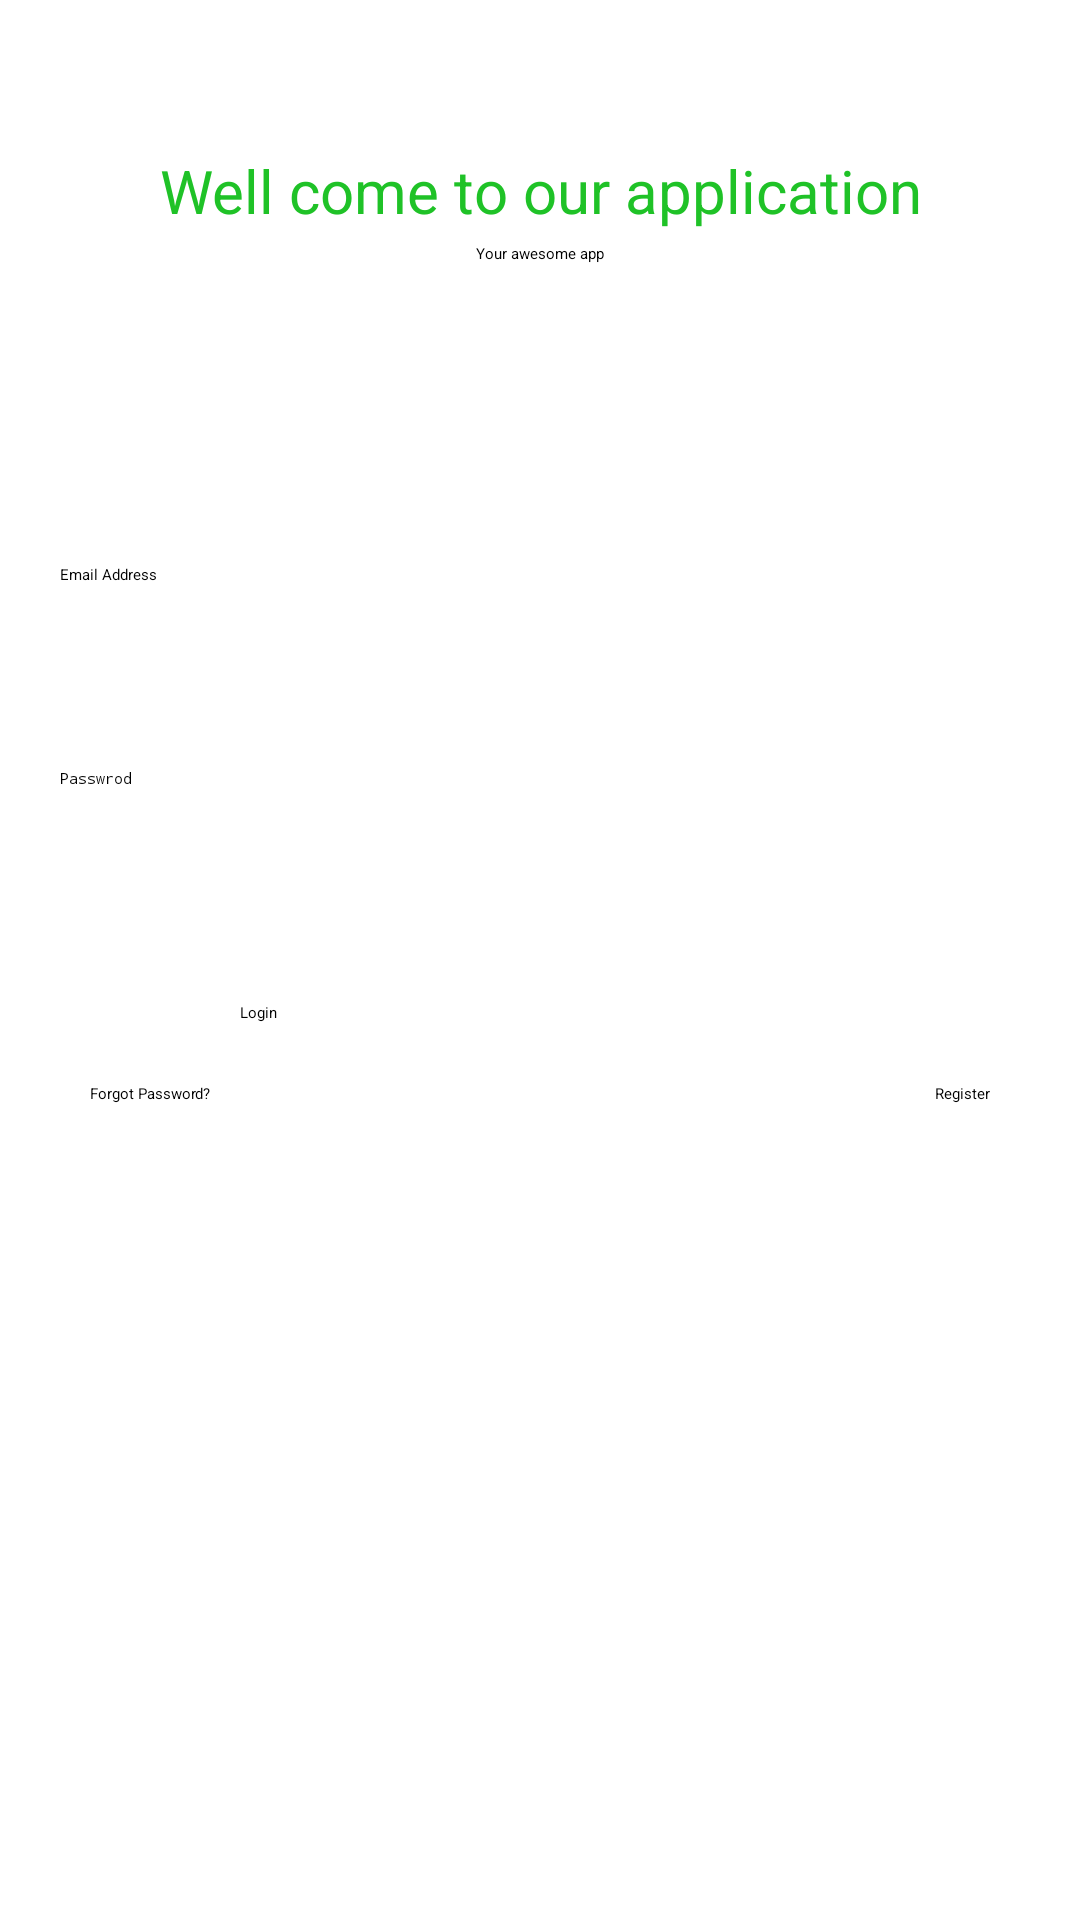

Layout XML and referenced resources for this Android screen:
<!-- AndroidManifest.xml: application theme Theme.TestApplication -->
<!-- res/layout/activity_login.xml -->
<?xml version="1.0" encoding="utf-8"?>
<androidx.constraintlayout.widget.ConstraintLayout xmlns:android="http://schemas.android.com/apk/res/android"
    xmlns:app="http://schemas.android.com/apk/res-auto"
    xmlns:tools="http://schemas.android.com/tools"
    android:layout_width="match_parent"
    android:layout_height="match_parent"
    tools:context=".activity.LoginActivity">

    <TextView
        android:id="@+id/wellcome_text"
        android:layout_width="wrap_content"
        android:layout_height="wrap_content"
        android:layout_marginTop="50dp"
        android:text="@string/well_come_to_our_application"
        android:textAlignment="center"
        android:textColor="#1FC227"
        android:textSize="20sp"
        app:layout_constraintEnd_toEndOf="parent"
        app:layout_constraintStart_toStartOf="parent"
        app:layout_constraintTop_toTopOf="parent" />

    <TextView
        android:id="@+id/txt_awesome"
        android:layout_width="wrap_content"
        android:layout_height="wrap_content"
        android:layout_marginTop="4dp"
        android:text="Your awesome app"
        app:layout_constraintEnd_toEndOf="parent"
        app:layout_constraintStart_toStartOf="parent"
        app:layout_constraintTop_toBottomOf="@+id/wellcome_text" />

    <LinearLayout
        android:id="@+id/liner_lauout"
        android:layout_width="match_parent"
        android:layout_height="wrap_content"
        android:layout_marginLeft="20dp"
        android:layout_marginTop="100dp"
        android:layout_marginRight="20dp"
        android:orientation="vertical"
        app:layout_constraintEnd_toEndOf="parent"
        app:layout_constraintStart_toStartOf="parent"
        app:layout_constraintTop_toBottomOf="@+id/txt_awesome">

        <EditText
            android:id="@+id/email_address"
            android:layout_width="match_parent"
            android:layout_height="wrap_content"
            android:hint="@string/email_address"
            android:inputType="textEmailAddress"
            android:minHeight="48dp" />

        <RelativeLayout
            android:layout_width="match_parent"
            android:layout_height="wrap_content"
            android:layout_marginTop="20dp">

            <EditText
                android:id="@+id/password"
                android:layout_width="match_parent"
                android:layout_height="wrap_content"
                android:hint="@string/password"
                android:inputType="textPassword"
                android:minHeight="48dp" />

            <CheckBox
                android:id="@+id/img_visible"
                android:layout_width="wrap_content"
                android:layout_height="wrap_content"
                android:layout_alignParentEnd="true"
                android:layout_marginEnd="10dp"
                android:layout_centerInParent="true" />

        </RelativeLayout>


        <Button
            android:id="@+id/btn_login"
            android:layout_width="200dp"
            android:layout_height="wrap_content"
            android:layout_gravity="center"
            android:layout_marginTop="30dp"
            android:text="@string/login"
            android:textAllCaps="false" />


    </LinearLayout>

    <RelativeLayout
        android:layout_width="match_parent"
        android:layout_height="wrap_content"
        android:layout_marginTop="20dp"
        app:layout_constraintEnd_toEndOf="parent"
        app:layout_constraintStart_toStartOf="parent"
        app:layout_constraintTop_toBottomOf="@+id/liner_lauout">

        <TextView
            android:id="@+id/forgot_password"
            android:layout_width="wrap_content"
            android:layout_height="wrap_content"
            android:layout_alignParentStart="true"
            android:layout_marginStart="30dp"
            android:text="@string/forgot_passwrod" />

        <TextView
            android:id="@+id/register"
            android:layout_width="wrap_content"
            android:layout_height="wrap_content"
            android:layout_alignParentEnd="true"
            android:layout_marginLeft="70dp"
            android:layout_marginEnd="30dp"
            android:text="@string/register" />

    </RelativeLayout>


    <ProgressBar
        android:id="@+id/progress_bar"
        android:layout_width="wrap_content"
        android:layout_height="wrap_content"
        android:visibility="gone"
        app:layout_constraintBottom_toBottomOf="parent"
        app:layout_constraintEnd_toEndOf="parent"
        app:layout_constraintStart_toStartOf="parent"
        app:layout_constraintTop_toTopOf="parent" />


</androidx.constraintlayout.widget.ConstraintLayout>
<!-- resources referenced by this layout -->
<resources>
  <string name="email_address">Email Address</string>
  <string name="forgot_passwrod">Forgot Password?</string>
  <string name="login">Login</string>
  <string name="password">Passwrod</string>
  <string name="register">Register</string>
  <string name="well_come_to_our_application">Well come to our application</string>
</resources>
